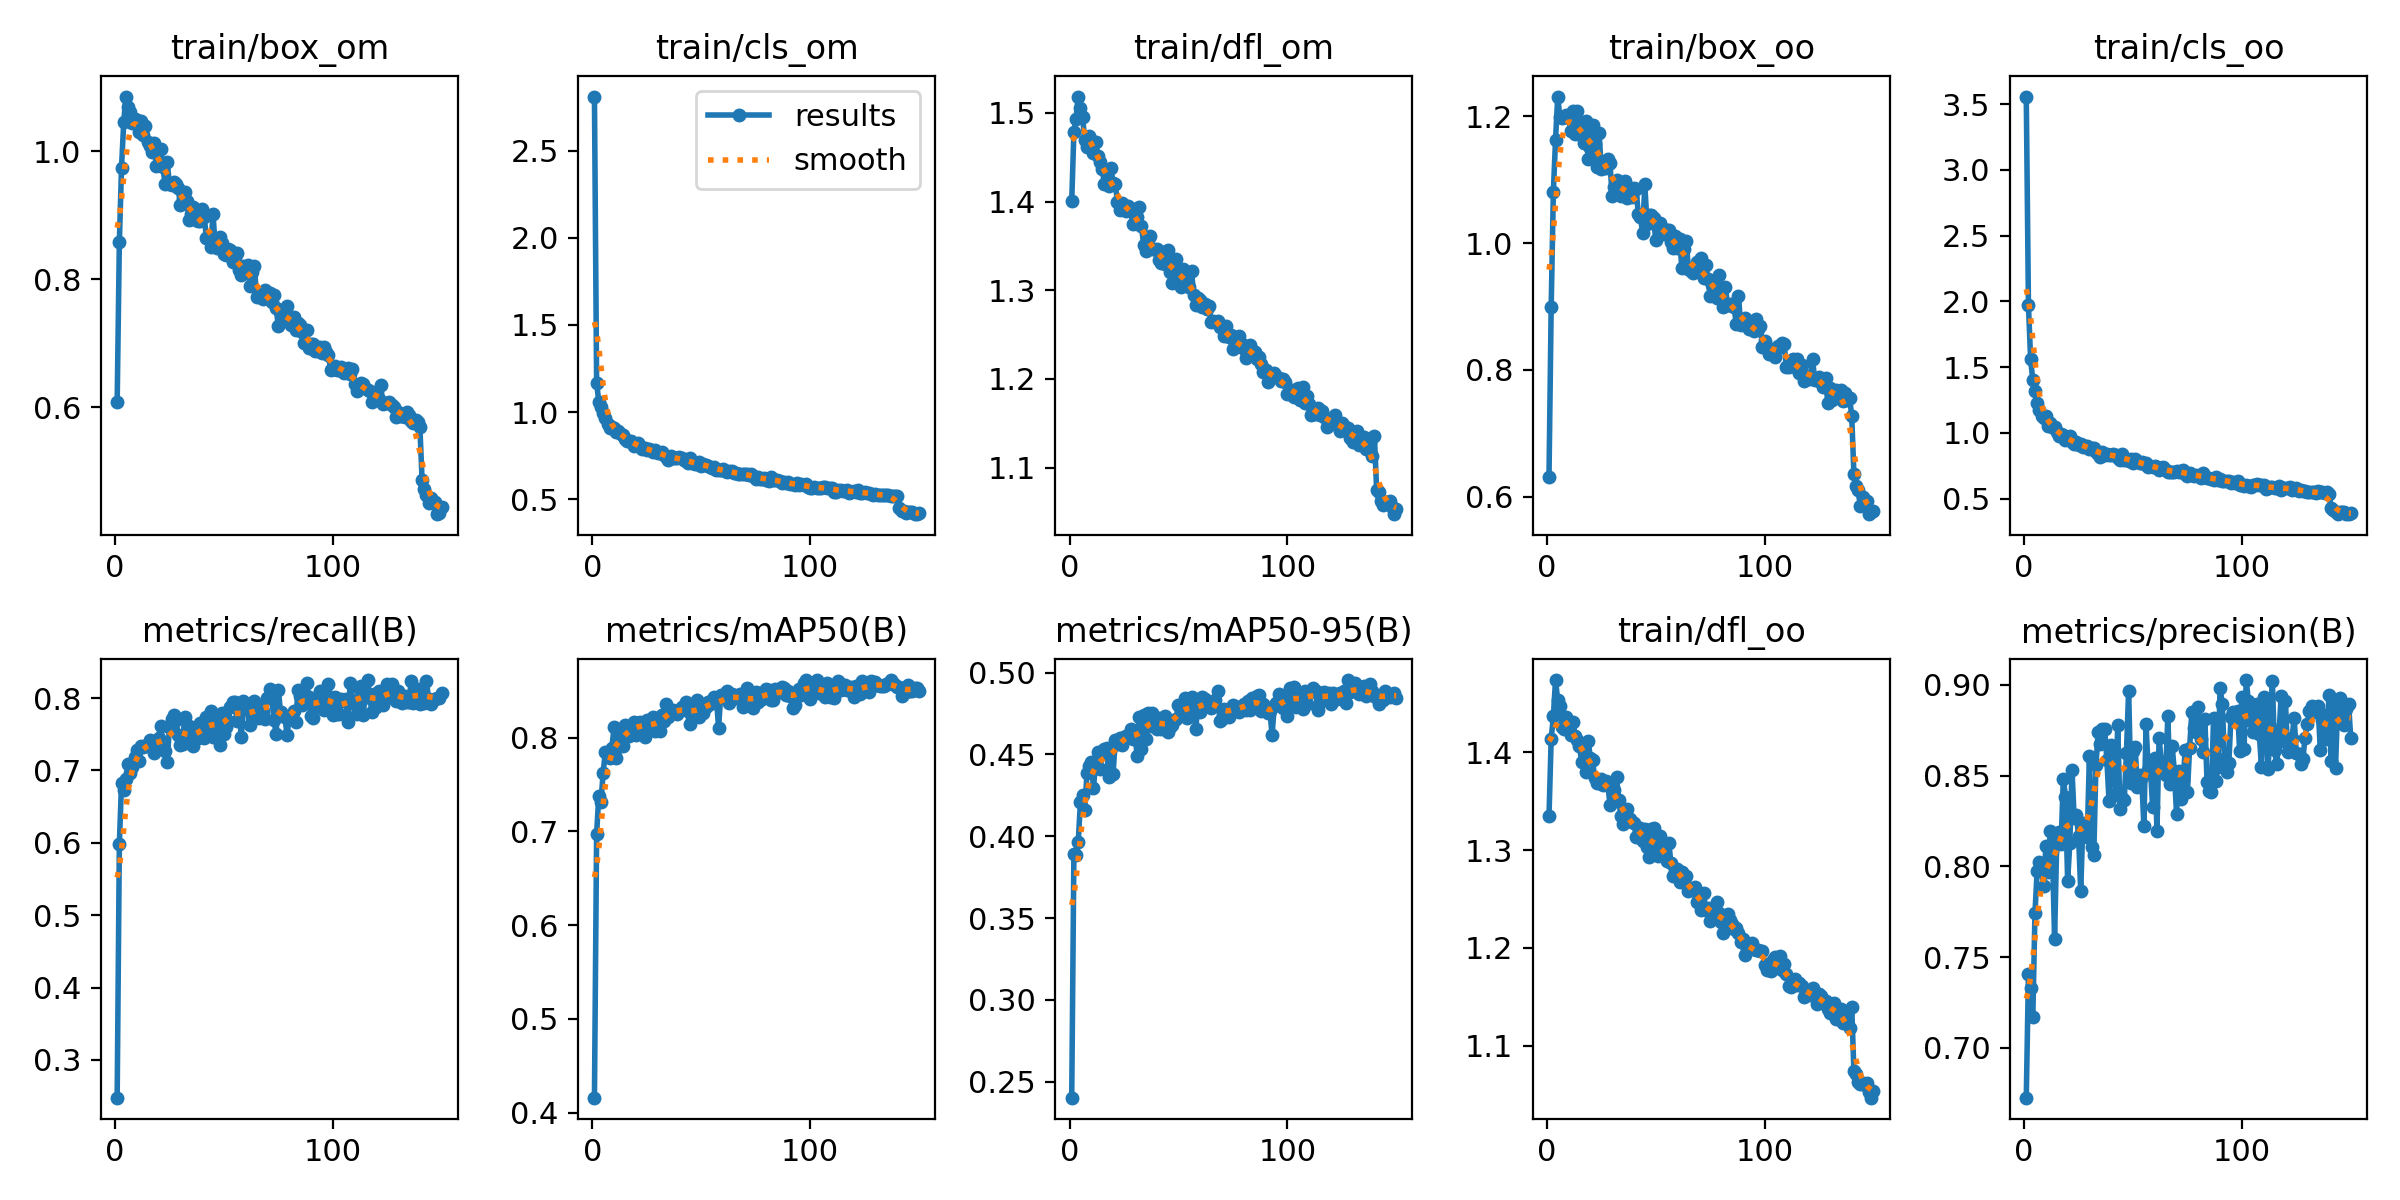

The table this chart was drawn from, first rows:
epoch, train/box_om, train/cls_om, train/dfl_om, train/box_oo, train/cls_oo, train/dfl_oo, metrics/precision(B), metrics/recall(B), metrics/mAP50(B), metrics/mAP50-95(B), val/box_om, val/cls_om, val/dfl_om, val/box_oo, val/cls_oo, val/dfl_oo, lr/pg0, lr/pg1, lr/pg2
1, 0.6082, 2.811, 1.4, 0.6313, 3.557, 1.335, 0.6725, 0.2478, 0.416, 0.2403, 1.062, 1.96, 1.751, 0.9779, 3.385, 1.581, 0.0003284, 0.0003284, 0.0003284
2, 0.8574, 1.169, 1.479, 0.8985, 1.97, 1.414, 0.7408, 0.5982, 0.6975, 0.3893, 1.204, 1.174, 1.698, 1.218, 1.962, 1.573, 0.0006573, 0.0006573, 0.0006573
3, 0.9746, 1.057, 1.493, 1.081, 1.558, 1.437, 0.7331, 0.6828, 0.7381, 0.3888, 1.299, 1.105, 1.701, 1.437, 1.648, 1.602, 0.0009819, 0.0009819, 0.0009819
4, 1.045, 1.031, 1.518, 1.162, 1.399, 1.474, 0.7167, 0.6736, 0.7314, 0.3965, 1.262, 1.123, 1.621, 1.429, 1.471, 1.561, 0.0009802, 0.0009802, 0.0009802
5, 1.086, 0.9943, 1.505, 1.231, 1.315, 1.453, 0.7745, 0.6882, 0.7626, 0.4212, 1.326, 0.9681, 1.662, 1.461, 1.229, 1.596, 0.0009802, 0.0009802, 0.0009802
6, 1.07, 0.9671, 1.495, 1.198, 1.23, 1.447, 0.7977, 0.7084, 0.7845, 0.4254, 1.353, 0.9705, 1.682, 1.484, 1.238, 1.593, 0.0009736, 0.0009736, 0.0009736
7, 1.061, 0.9328, 1.47, 1.197, 1.172, 1.426, 0.8024, 0.6963, 0.7828, 0.416, 1.367, 0.9401, 1.651, 1.491, 1.181, 1.581, 0.000967, 0.000967, 0.000967
8, 1.044, 0.91, 1.461, 1.199, 1.127, 1.423, 0.7977, 0.7053, 0.7784, 0.4386, 1.279, 0.9255, 1.603, 1.457, 1.151, 1.547, 0.0009604, 0.0009604, 0.0009604
9, 1.05, 0.9155, 1.474, 1.201, 1.111, 1.436, 0.7889, 0.718, 0.7892, 0.4432, 1.318, 0.8975, 1.654, 1.509, 1.089, 1.599, 0.0009538, 0.0009538, 0.0009538
10, 1.049, 0.9062, 1.47, 1.196, 1.13, 1.429, 0.8111, 0.7283, 0.8109, 0.4455, 1.332, 0.8976, 1.631, 1.441, 1.099, 1.549, 0.0009472, 0.0009472, 0.0009472
11, 1.03, 0.8845, 1.455, 1.176, 1.055, 1.417, 0.7971, 0.7126, 0.7782, 0.4297, 1.31, 0.8972, 1.635, 1.423, 1.099, 1.559, 0.0009406, 0.0009406, 0.0009406
12, 1.048, 0.8917, 1.467, 1.208, 1.076, 1.431, 0.8193, 0.7337, 0.7896, 0.4449, 1.351, 0.8948, 1.66, 1.44, 1.089, 1.571, 0.000934, 0.000934, 0.000934
13, 1.025, 0.874, 1.452, 1.172, 1.045, 1.416, 0.8085, 0.7322, 0.8041, 0.4512, 1.331, 0.8716, 1.638, 1.442, 1.089, 1.546, 0.0009274, 0.0009274, 0.0009274
14, 1.039, 0.8687, 1.445, 1.207, 1.042, 1.413, 0.7602, 0.7345, 0.7911, 0.441, 1.306, 0.8752, 1.635, 1.437, 1.052, 1.55, 0.0009208, 0.0009208, 0.0009208
15, 1.014, 0.8457, 1.437, 1.183, 1.005, 1.406, 0.8138, 0.7372, 0.8135, 0.4511, 1.398, 0.8481, 1.657, 1.454, 1.071, 1.559, 0.0009142, 0.0009142, 0.0009142
16, 1.008, 0.8367, 1.419, 1.168, 0.9791, 1.39, 0.8187, 0.7427, 0.807, 0.4533, 1.327, 0.848, 1.631, 1.419, 1.04, 1.537, 0.0009076, 0.0009076, 0.0009076
17, 0.9994, 0.8338, 1.435, 1.158, 0.9887, 1.407, 0.8124, 0.7372, 0.8018, 0.4538, 1.361, 0.8509, 1.638, 1.495, 1.01, 1.588, 0.000901, 0.000901, 0.000901
18, 1.013, 0.833, 1.417, 1.192, 0.985, 1.38, 0.8484, 0.7238, 0.8126, 0.4361, 1.451, 0.8274, 1.674, 1.631, 0.9557, 1.608, 0.0008944, 0.0008944, 0.0008944
19, 0.9765, 0.8066, 1.438, 1.133, 0.948, 1.412, 0.8385, 0.7414, 0.8164, 0.4537, 1.275, 0.8307, 1.605, 1.41, 0.9612, 1.533, 0.0008878, 0.0008878, 0.0008878
20, 0.9813, 0.8135, 1.42, 1.15, 0.9507, 1.394, 0.7921, 0.7447, 0.8031, 0.4382, 1.355, 0.8676, 1.664, 1.491, 1.03, 1.598, 0.0008812, 0.0008812, 0.0008812
21, 1.004, 0.8229, 1.419, 1.186, 0.9758, 1.392, 0.8128, 0.7613, 0.8159, 0.4586, 1.289, 0.8225, 1.613, 1.421, 1.002, 1.542, 0.0008746, 0.0008746, 0.0008746
22, 0.9747, 0.8027, 1.4, 1.155, 0.929, 1.373, 0.8533, 0.7304, 0.8167, 0.4565, 1.384, 0.8103, 1.671, 1.564, 0.9553, 1.587, 0.000868, 0.000868, 0.000868
23, 0.9492, 0.7855, 1.391, 1.12, 0.9161, 1.369, 0.8265, 0.7265, 0.815, 0.46, 1.316, 0.7876, 1.636, 1.481, 0.928, 1.57, 0.0008614, 0.0008614, 0.0008614
24, 0.9825, 0.7966, 1.399, 1.173, 0.9314, 1.368, 0.8284, 0.7124, 0.8004, 0.4559, 1.315, 0.8198, 1.643, 1.465, 0.9918, 1.566, 0.0008548, 0.0008548, 0.0008548
25, 0.9482, 0.7807, 1.396, 1.117, 0.9042, 1.372, 0.8167, 0.7604, 0.819, 0.4607, 1.334, 0.8038, 1.638, 1.509, 0.908, 1.593, 0.0008482, 0.0008482, 0.0008482
26, 0.9473, 0.7902, 1.39, 1.118, 0.9137, 1.366, 0.7865, 0.7709, 0.8092, 0.4611, 1.394, 0.854, 1.683, 1.575, 1.025, 1.608, 0.0008416, 0.0008416, 0.0008416
27, 0.9522, 0.7834, 1.395, 1.119, 0.8941, 1.37, 0.8241, 0.7763, 0.8188, 0.4619, 1.349, 0.8097, 1.633, 1.502, 0.9391, 1.568, 0.000835, 0.000835, 0.000835
28, 0.9485, 0.7712, 1.392, 1.132, 0.8986, 1.368, 0.8203, 0.7702, 0.822, 0.4657, 1.35, 0.8108, 1.647, 1.447, 0.9907, 1.535, 0.0008284, 0.0008284, 0.0008284
29, 0.9434, 0.78, 1.374, 1.126, 0.8985, 1.346, 0.8165, 0.7487, 0.8071, 0.4593, 1.356, 0.8148, 1.673, 1.547, 0.975, 1.598, 0.0008218, 0.0008218, 0.0008218
30, 0.9153, 0.7623, 1.392, 1.074, 0.8796, 1.361, 0.861, 0.7355, 0.8119, 0.4639, 1.296, 0.785, 1.616, 1.476, 0.914, 1.563, 0.0008152, 0.0008152, 0.0008152
31, 0.9246, 0.7637, 1.383, 1.088, 0.8873, 1.361, 0.8105, 0.737, 0.8067, 0.4491, 1.344, 0.8198, 1.661, 1.445, 0.9648, 1.572, 0.0008086, 0.0008086, 0.0008086
32, 0.9366, 0.7694, 1.394, 1.1, 0.8878, 1.375, 0.8065, 0.7742, 0.8237, 0.4728, 1.356, 0.7907, 1.671, 1.498, 0.9164, 1.598, 0.000802, 0.000802, 0.000802
33, 0.9228, 0.7558, 1.373, 1.087, 0.8548, 1.352, 0.8557, 0.7397, 0.8175, 0.4531, 1.366, 0.7969, 1.662, 1.574, 0.8895, 1.611, 0.0007954, 0.0007954, 0.0007954
34, 0.893, 0.742, 1.351, 1.074, 0.8353, 1.335, 0.8739, 0.7609, 0.8354, 0.4738, 1.302, 0.7534, 1.622, 1.52, 0.8472, 1.582, 0.0007888, 0.0007888, 0.0007888
35, 0.9013, 0.7228, 1.344, 1.087, 0.8175, 1.326, 0.8675, 0.7431, 0.8224, 0.4596, 1.364, 0.7801, 1.64, 1.532, 0.8755, 1.585, 0.0007822, 0.0007822, 0.0007822
36, 0.9133, 0.7474, 1.358, 1.097, 0.8553, 1.335, 0.876, 0.7341, 0.8275, 0.4754, 1.319, 0.7728, 1.604, 1.453, 0.9106, 1.552, 0.0007756, 0.0007756, 0.0007756
37, 0.8925, 0.7392, 1.361, 1.071, 0.8279, 1.342, 0.8758, 0.7551, 0.8298, 0.4672, 1.302, 0.7834, 1.595, 1.477, 0.8989, 1.559, 0.000769, 0.000769, 0.000769
38, 0.891, 0.7363, 1.347, 1.082, 0.842, 1.332, 0.8589, 0.7453, 0.8287, 0.4755, 1.338, 0.8054, 1.619, 1.472, 0.9698, 1.546, 0.0007624, 0.0007624, 0.0007624
39, 0.8918, 0.7339, 1.347, 1.073, 0.8286, 1.329, 0.836, 0.7651, 0.8253, 0.4715, 1.369, 0.7811, 1.663, 1.473, 0.9287, 1.573, 0.0007558, 0.0007558, 0.0007558
40, 0.9104, 0.74, 1.347, 1.087, 0.8304, 1.328, 0.8669, 0.7535, 0.8282, 0.4658, 1.416, 0.8033, 1.688, 1.574, 0.893, 1.629, 0.0007492, 0.0007492, 0.0007492
41, 0.8967, 0.7343, 1.334, 1.085, 0.8382, 1.314, 0.8633, 0.7449, 0.8323, 0.4722, 1.325, 0.7822, 1.614, 1.431, 0.9205, 1.531, 0.0007426, 0.0007426, 0.0007426
42, 0.864, 0.7236, 1.331, 1.046, 0.8319, 1.316, 0.8397, 0.7738, 0.8307, 0.4655, 1.324, 0.7938, 1.642, 1.458, 0.9418, 1.569, 0.000736, 0.000736, 0.000736
43, 0.8666, 0.718, 1.343, 1.041, 0.812, 1.323, 0.8778, 0.7576, 0.8379, 0.4667, 1.337, 0.7821, 1.639, 1.508, 0.8882, 1.592, 0.0007294, 0.0007294, 0.0007294
44, 0.8501, 0.7085, 1.329, 1.016, 0.7958, 1.31, 0.8316, 0.7818, 0.8288, 0.4733, 1.373, 0.7679, 1.637, 1.48, 0.9142, 1.577, 0.0007228, 0.0007228, 0.0007228
45, 0.9022, 0.7356, 1.345, 1.092, 0.8385, 1.322, 0.8379, 0.7459, 0.8148, 0.4639, 1.372, 0.7996, 1.654, 1.495, 0.9668, 1.574, 0.0007162, 0.0007162, 0.0007162
46, 0.8521, 0.7051, 1.321, 1.03, 0.7954, 1.304, 0.8367, 0.7757, 0.8219, 0.4667, 1.31, 0.7642, 1.609, 1.464, 0.8769, 1.535, 0.0007096, 0.0007096, 0.0007096
47, 0.8487, 0.6999, 1.308, 1.045, 0.7989, 1.293, 0.8626, 0.7747, 0.8348, 0.4682, 1.356, 0.7593, 1.659, 1.549, 0.8705, 1.606, 0.000703, 0.000703, 0.000703
48, 0.8655, 0.7035, 1.333, 1.044, 0.7871, 1.321, 0.897, 0.7357, 0.8399, 0.4708, 1.365, 0.7539, 1.661, 1.53, 0.856, 1.612, 0.0006964, 0.0006964, 0.0006964
49, 0.8565, 0.7125, 1.336, 1.039, 0.8009, 1.322, 0.8458, 0.7799, 0.8217, 0.4714, 1.406, 0.767, 1.66, 1.594, 0.8208, 1.605, 0.0006898, 0.0006898, 0.0006898
50, 0.8395, 0.6917, 1.312, 1.005, 0.7669, 1.304, 0.8637, 0.7499, 0.8295, 0.48, 1.308, 0.7432, 1.615, 1.516, 0.837, 1.562, 0.0006832, 0.0006832, 0.0006832
51, 0.8386, 0.7001, 1.303, 1.031, 0.7979, 1.294, 0.8659, 0.7595, 0.8259, 0.4768, 1.326, 0.7868, 1.635, 1.526, 0.9065, 1.571, 0.0006766, 0.0006766, 0.0006766
52, 0.8472, 0.6959, 1.323, 1.032, 0.7826, 1.314, 0.8436, 0.7678, 0.8326, 0.4739, 1.34, 0.7701, 1.647, 1.52, 0.8888, 1.593, 0.00067, 0.00067, 0.00067
53, 0.8464, 0.6901, 1.315, 1.023, 0.774, 1.303, 0.8506, 0.7873, 0.8382, 0.4847, 1.341, 0.7503, 1.642, 1.464, 0.8704, 1.588, 0.0006634, 0.0006634, 0.0006634
54, 0.8265, 0.6863, 1.305, 1.014, 0.776, 1.295, 0.8493, 0.7953, 0.8359, 0.4723, 1.367, 0.752, 1.638, 1.573, 0.8039, 1.602, 0.0006568, 0.0006568, 0.0006568
55, 0.8347, 0.6812, 1.304, 1.02, 0.7635, 1.289, 0.8221, 0.7952, 0.8399, 0.4823, 1.358, 0.744, 1.644, 1.55, 0.8126, 1.592, 0.0006502, 0.0006502, 0.0006502
56, 0.8415, 0.6843, 1.322, 1.021, 0.7676, 1.307, 0.8782, 0.7688, 0.843, 0.485, 1.362, 0.7385, 1.635, 1.509, 0.8335, 1.594, 0.0006436, 0.0006436, 0.0006436
57, 0.8138, 0.6673, 1.295, 1.002, 0.7384, 1.287, 0.8532, 0.7838, 0.8416, 0.4764, 1.367, 0.7671, 1.643, 1.615, 0.7887, 1.633, 0.000637, 0.000637, 0.000637
58, 0.8066, 0.6703, 1.283, 0.9922, 0.7486, 1.273, 0.8546, 0.7458, 0.8105, 0.4656, 1.382, 0.7678, 1.661, 1.593, 0.8529, 1.607, 0.0006304, 0.0006304, 0.0006304
59, 0.8206, 0.6661, 1.292, 1.012, 0.7376, 1.28, 0.8329, 0.7958, 0.8454, 0.4832, 1.309, 0.7221, 1.609, 1.532, 0.7957, 1.572, 0.0006238, 0.0006238, 0.0006238
60, 0.8133, 0.6715, 1.289, 0.993, 0.7478, 1.281, 0.8598, 0.787, 0.8448, 0.4761, 1.355, 0.758, 1.657, 1.501, 0.8896, 1.584, 0.0006172, 0.0006172, 0.0006172
... 90 more rows
